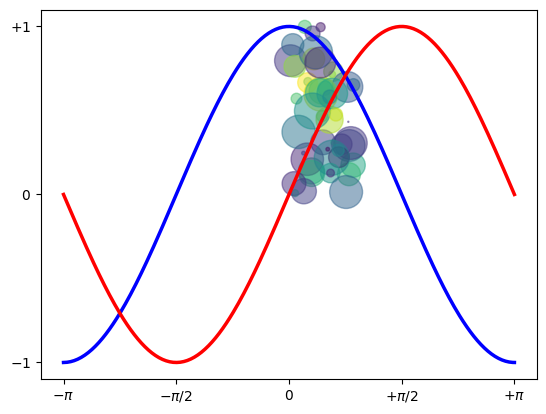

Recreate this plot in Python.


#%%
import numpy as np
import matplotlib.pyplot as plt
N = 50
x = np.random.rand(N)
y = np.random.rand(N)
colors = np.random.rand(N)
area = np.pi * (15 * np.random.rand(N))**2  # 0 to 15 point radii
plt.scatter(x, y, s=area, c=colors, alpha=0.5)
plt.show()
#%%"
import numpy as np
import matplotlib.pyplot as plt
X = np.linspace(-np.pi, np.pi, 256,endpoint=True)
C,S = np.cos(X), np.sin(X)

plt.plot(X, C, color="blue", linewidth=2.5, linestyle="-")
plt.plot(X, S, color="red", linewidth=2.5, linestyle="-")

plt.xlim(X.min()*1.1, X.max()*1.1)
plt.xticks([-np.pi, -np.pi/2, 0, np.pi/2, np.pi],
[r'$-\pi$', r'$-\pi/2$', r'$0$', r'$+\pi/2$', r'$+\pi$'])

plt.ylim(C.min()*1.1,C.max()*1.1)
plt.yticks([-1, 0, +1],
[r'$-1$', r'$0$', r'$+1$'])

plt.show()

#%%
import datetime
import os

date = datetime.date(2020,5,24);
while True:

    cmd_str= "./ossutil64 cp oss://int-data/OkexSubscriber%s.tar.gz oss://int-data/Okex/"%date.strftime("%Y-%m-%d")
    print(cmd_str)
    print(os.system('ls'))
    date = date+datetime.timedelta(1)
    if date>datetime.date(2021,1,1):
        break;


